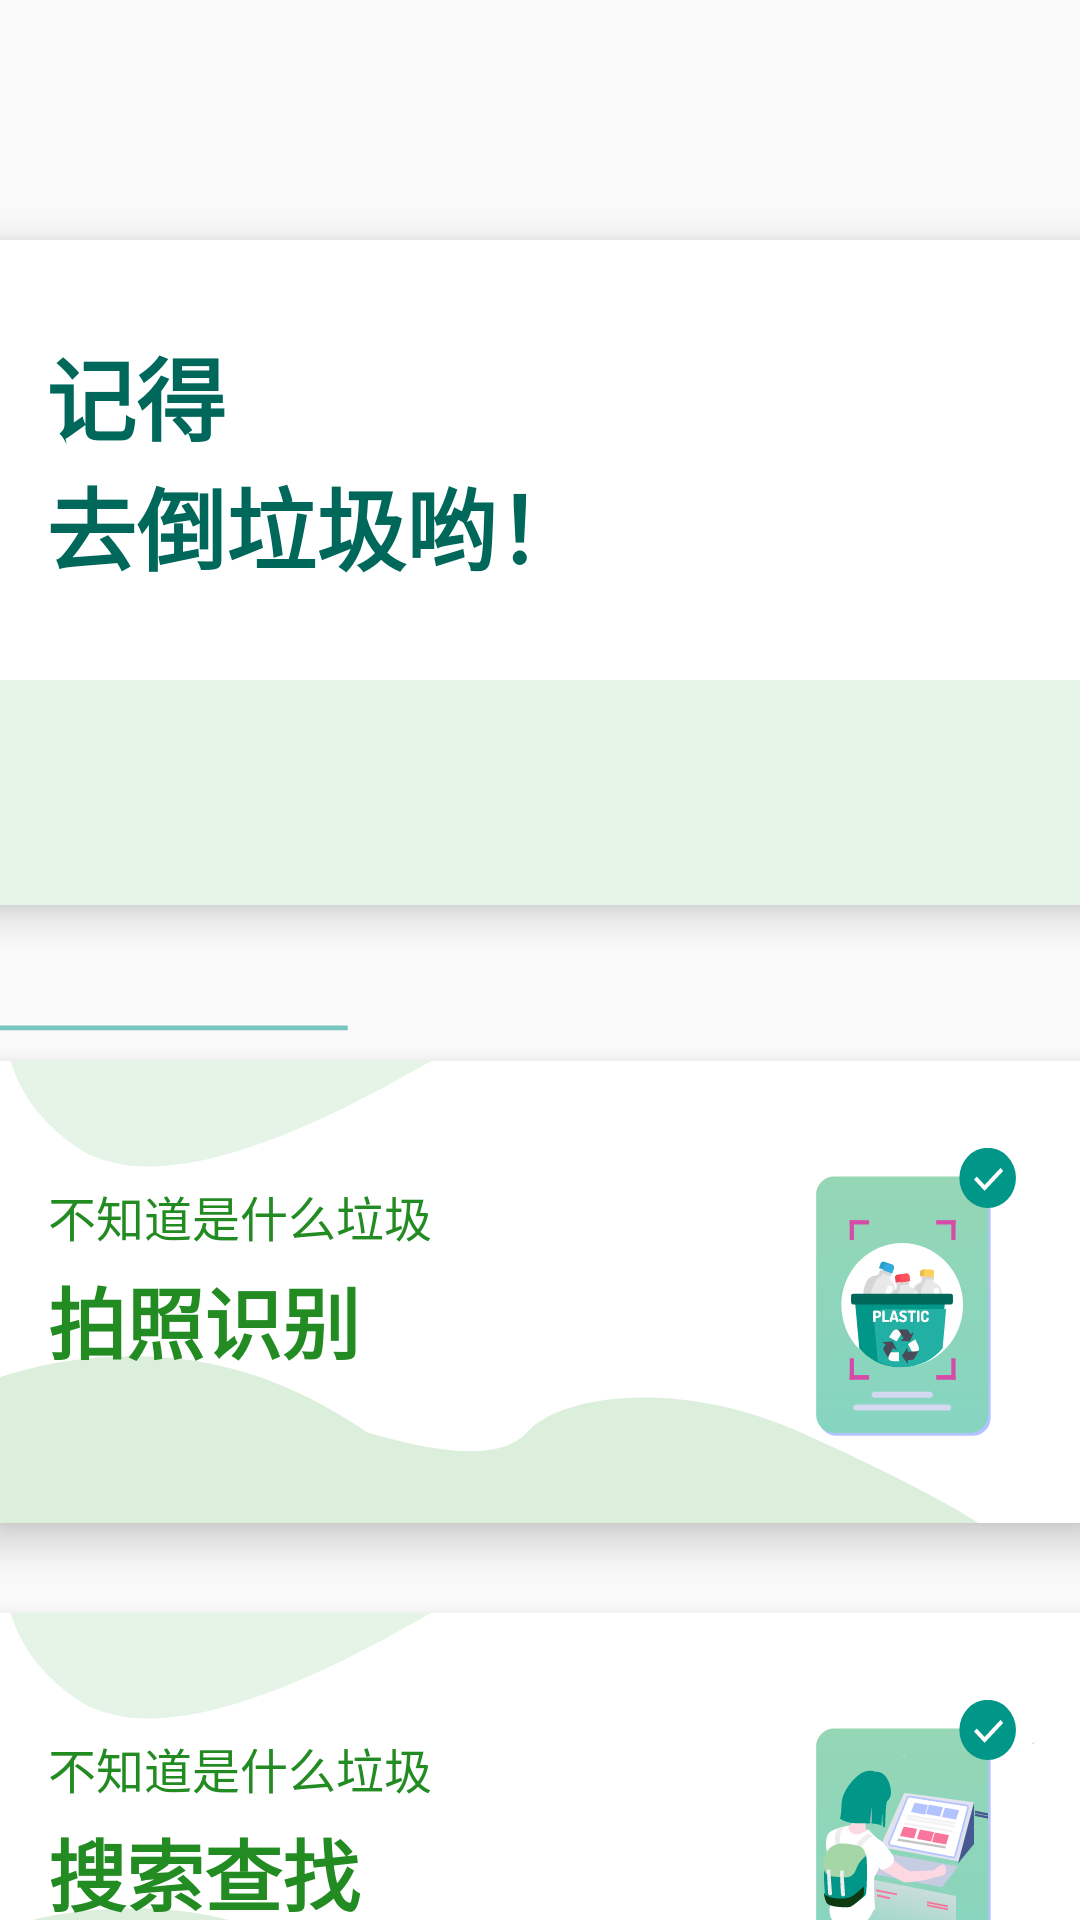

Produce the Android XML layout that renders to this screen, including the resource entries it uses.
<!-- AndroidManifest.xml: application theme AppTheme -->
<!-- res/layout/fragment_wray_homepage.xml -->
<?xml version="1.0" encoding="utf-8"?>
<androidx.constraintlayout.widget.ConstraintLayout xmlns:android="http://schemas.android.com/apk/res/android"
    xmlns:app="http://schemas.android.com/apk/res-auto"
    android:layout_width="match_parent"
    android:layout_height="match_parent"
    android:orientation="vertical">

    <androidx.cardview.widget.CardView
        android:id="@+id/cardview1_homepage"
        android:layout_width="370dp"
        android:layout_height="wrap_content"
        android:layout_marginLeft="30dp"
        android:layout_marginTop="80dp"
        android:layout_marginRight="30dp"
        android:clickable="true"
        android:focusable="true"
        android:foreground="?android:attr/selectableItemBackground"
        app:cardCornerRadius="5dp"
        app:cardElevation="8dp"
        app:cardMaxElevation="6dp"
        app:layout_constraintLeft_toLeftOf="parent"
        app:layout_constraintRight_toRightOf="parent"
        app:layout_constraintTop_toTopOf="parent"
        app:cardBackgroundColor="?attr/homepage_title_background_color">

        <androidx.constraintlayout.widget.ConstraintLayout
            android:layout_width="match_parent"
            android:layout_height="match_parent"
            >

            <TextView
                android:id="@+id/txt_homepage_card1"
                android:layout_width="wrap_content"
                android:layout_height="wrap_content"
                android:layout_marginStart="20dp"
                android:layout_marginTop="30dp"
                android:fontFamily="sans-serif-black"
                android:text="@string/homepage_alert"
                android:textColor="?attr/homepage_title"
                android:textSize="30sp"
                android:textStyle="bold"
                app:layout_constraintLeft_toLeftOf="parent"
                app:layout_constraintTop_toTopOf="parent" />

            <androidx.constraintlayout.widget.ConstraintLayout
                android:id="@+id/card1_constrant2"
                android:layout_width="match_parent"
                android:layout_height="75dp"
                android:layout_marginTop="30dp"
                app:layout_constraintTop_toBottomOf="@id/txt_homepage_card1">

                <androidx.recyclerview.widget.RecyclerView
                    android:id="@+id/RecylerView_homepage"
                    android:layout_width="match_parent"
                    android:layout_height="match_parent"
                    android:background="?attr/homepage_title_item_background_color"
                    android:orientation="horizontal" />

                <TextView
                    android:id="@+id/txt_homepage_isEmpty"
                    android:layout_width="wrap_content"
                    android:layout_height="wrap_content"
                    android:layout_marginStart="10dp"
                    android:alpha="0"
                    android:text="@string/setCalendar"
                    android:textSize="20sp"
                    android:textStyle="bold"
                    app:layout_constraintBottom_toBottomOf="parent"
                    app:layout_constraintLeft_toLeftOf="parent"
                    app:layout_constraintRight_toRightOf="parent"
                    app:layout_constraintTop_toTopOf="parent" />

            </androidx.constraintlayout.widget.ConstraintLayout>

        </androidx.constraintlayout.widget.ConstraintLayout>

    </androidx.cardview.widget.CardView>

    <androidx.cardview.widget.CardView
        android:id="@+id/cardview3_homepage"
        android:layout_width="369dp"
        android:layout_height="154dp"
        android:layout_marginLeft="30dp"
        android:layout_marginTop="30dp"
        android:layout_marginRight="30dp"
        android:clickable="true"
        android:focusable="true"
        android:foreground="?android:attr/selectableItemBackground"
        app:cardCornerRadius="0dp"
        app:cardElevation="8dp"
        app:cardMaxElevation="6dp"
        app:layout_constraintLeft_toLeftOf="parent"
        app:layout_constraintRight_toRightOf="parent"
        app:layout_constraintTop_toBottomOf="@+id/cardview2_homepage"
        app:cardBackgroundColor="?attr/cards_background">

        <androidx.constraintlayout.widget.ConstraintLayout
            android:layout_width="match_parent"
            android:layout_height="match_parent"
            android:background="?attr/homepage_pic_background">

            <TextView
                android:id="@+id/txt_homepage_card3"
                android:layout_width="wrap_content"
                android:layout_height="wrap_content"
                android:layout_marginStart="20dp"
                android:layout_marginTop="40dp"
                android:fontFamily="sans-serif-light"
                android:text="@string/homepage_card2_txt1"
                android:textColor="?attr/homepage_light_textcolor"
                android:textSize="16sp"
                app:layout_constraintLeft_toLeftOf="parent"
                app:layout_constraintTop_toTopOf="parent" />

            <TextView
                android:id="@+id/txt_homepage_card3_search"
                android:layout_width="wrap_content"
                android:layout_height="wrap_content"
                android:layout_marginStart="20dp"
                android:layout_marginTop="4dp"
                android:text="@string/homepage_card3_txt2"
                android:textColor="?attr/homepage_light_textcolor"
                android:textSize="26sp"
                android:textStyle="bold"
                app:layout_constraintLeft_toLeftOf="parent"
                app:layout_constraintTop_toBottomOf="@id/txt_homepage_card3" />

            <ImageView
                android:id="@+id/img_card3"
                android:layout_width="73dp"
                android:layout_height="110dp"
                android:layout_marginEnd="20dp"
                android:src="@drawable/pic_paint2"
                app:layout_constraintBottom_toBottomOf="parent"
                app:layout_constraintRight_toRightOf="parent"
                app:layout_constraintTop_toTopOf="parent" />

        </androidx.constraintlayout.widget.ConstraintLayout>

    </androidx.cardview.widget.CardView>

    <TextView
        android:id="@+id/homepage_line"
        android:layout_width="120dp"
        android:layout_height="2dp"
        android:layout_marginTop="40dp"
        android:background="?attr/homepage_line"
        app:layout_constraintBottom_toTopOf="@id/cardview2_homepage"
        app:layout_constraintLeft_toLeftOf="@id/cardview2_homepage"
        app:layout_constraintTop_toBottomOf="@+id/cardview1_homepage" />

    <androidx.cardview.widget.CardView
        android:id="@+id/cardview2_homepage"
        android:layout_width="369dp"
        android:layout_height="154dp"
        android:layout_marginLeft="30dp"
        android:layout_marginTop="10dp"
        android:layout_marginRight="30dp"
        android:clickable="true"
        android:focusable="true"
        android:foreground="?android:attr/selectableItemBackground"
        app:cardCornerRadius="2dp"
        app:cardElevation="8dp"
        app:cardMaxElevation="6dp"
        app:layout_constraintLeft_toLeftOf="parent"
        app:layout_constraintRight_toRightOf="parent"
        app:layout_constraintTop_toBottomOf="@+id/homepage_line"
        app:cardBackgroundColor="?attr/cards_background">

        <androidx.constraintlayout.widget.ConstraintLayout
            android:layout_width="match_parent"
            android:layout_height="match_parent"
            android:background="?attr/homepage_pic_background">

            <TextView
                android:id="@+id/txt_homepage_card2"
                android:layout_width="wrap_content"
                android:layout_height="wrap_content"
                android:layout_marginStart="20dp"
                android:layout_marginTop="40dp"
                android:fontFamily="sans-serif-light"
                android:text="@string/homepage_card2_txt1"
                android:textColor="?attr/homepage_light_textcolor"
                android:textSize="16sp"
                android:textStyle="normal"
                app:layout_constraintLeft_toLeftOf="parent"
                app:layout_constraintTop_toTopOf="parent" />

            <TextView
                android:id="@+id/txt_homepage_card2_search"
                android:layout_width="wrap_content"
                android:layout_height="wrap_content"
                android:layout_marginStart="20dp"
                android:layout_marginTop="4dp"
                android:fontFamily="sans-serif-black"
                android:text="@string/homepage_card2_txt2"
                android:textColor="?attr/homepage_light_textcolor"
                android:textSize="26sp"
                android:textStyle="bold"
                app:layout_constraintLeft_toLeftOf="parent"
                app:layout_constraintTop_toBottomOf="@id/txt_homepage_card2" />

            <ImageView
                android:id="@+id/img_card2"
                android:layout_width="73dp"
                android:layout_height="110dp"
                android:layout_marginEnd="20dp"
                android:src="@drawable/pic_paint1"
                app:layout_constraintBottom_toBottomOf="parent"
                app:layout_constraintRight_toRightOf="parent"
                app:layout_constraintTop_toTopOf="parent" />

        </androidx.constraintlayout.widget.ConstraintLayout>

    </androidx.cardview.widget.CardView>

</androidx.constraintlayout.widget.ConstraintLayout>
<!-- resources referenced by this layout -->
<resources>
  <string name="homepage_alert">记得\n去倒垃圾哟！</string>
  <string name="homepage_card2_txt1">不知道是什么垃圾</string>
  <string name="homepage_card2_txt2">拍照识别</string>
  <string name="homepage_card3_txt2">搜索查找</string>
  <string name="setCalendar">还没有日程？\n点击添加吧！</string>
  <color name="colorPrimary">#52C7B8</color>
  <color name="colorPrimaryDark">#009688</color>
  <color name="colorAccent">#00675B</color>
  <color name="colorSecondary">#A5D6A7</color>
  <color name="black">#000000</color>
  <style name="ClubToolbar" parent="Widget.AppCompat.Toolbar">
          <item name="contentInsetStart">0dp</item>
      </style>
  <style name="WindowAnimation">
          <item name="android:activityOpenEnterAnimation">@anim/activity_open_enter_anim</item>
          <item name="android:activityOpenExitAnimation">@anim/activity_open_exit_anim</item>
          <item name="android:activityCloseEnterAnimation">@anim/activity_close_enter_anim</item>
          <item name="android:activityCloseExitAnimation">@anim/activity_close_exit_anim</item>
      </style>
  <color name="white">#FFFFFF</color>
  <color name="homepage_lightgreen">#228B22</color>
  <!-- drawable ic_homepage_light_line (drawable) -->
  <vector xmlns:android="http://schemas.android.com/apk/res/android"
      xmlns:aapt="http://schemas.android.com/aapt"
      android:width="411dp"
      android:height="8dp"
      android:viewportWidth="411"
      android:viewportHeight="8">
    <path
        android:pathData="M0.464,0.501h410.289v6.641h-410.289z"
        android:strokeAlpha="0.5323661"
        android:strokeWidth="1"
        android:fillType="evenOdd"
        android:strokeColor="#00000000"
        android:fillAlpha="0.5323661">
      <aapt:attr name="android:fillColor">
        <gradient 
            android:startY="3.82063"
            android:startX="0.46398926"
            android:endY="3.8223872"
            android:endX="418.95877"
            android:type="linear">
          <item android:offset="0" android:color="@color/homepage_linegreen"/>
          <item android:offset="1" android:color="@color/homepage_linegreen"/>
        </gradient>
      </aapt:attr>
    </path>
  </vector>
  <color name="homepage_background_transfromgreen">#43A3D7A6</color>
  <color name="backgroundgreen">#FFDEEFDF</color>
  <color name="hintcolortxtgreen">#950E3A11</color>
  <color name="homepage_deepgreen">#00675B</color>
  <color name="cardView_background_green">#FFDEEFDF</color>
  <color name="colorsettxtgreen">#FF0D3B11</color>
  <!-- drawable shape_corner_up (drawable) -->
  <?xml version="1.0" encoding="utf-8"?>
  <shape xmlns:android="http://schemas.android.com/apk/res/android">
      <corners android:topLeftRadius="6dp"
          android:topRightRadius="6dp"  />
      <stroke android:width="0dp" android:color="#000000" />
      <gradient
          android:startColor="#FFA5D6A7"
          android:endColor="#00675B"
          android:angle="-45"
          android:type="linear">
      </gradient>
  </shape>
  <color name="homepage_linegreen">#009688</color>
</resources>
